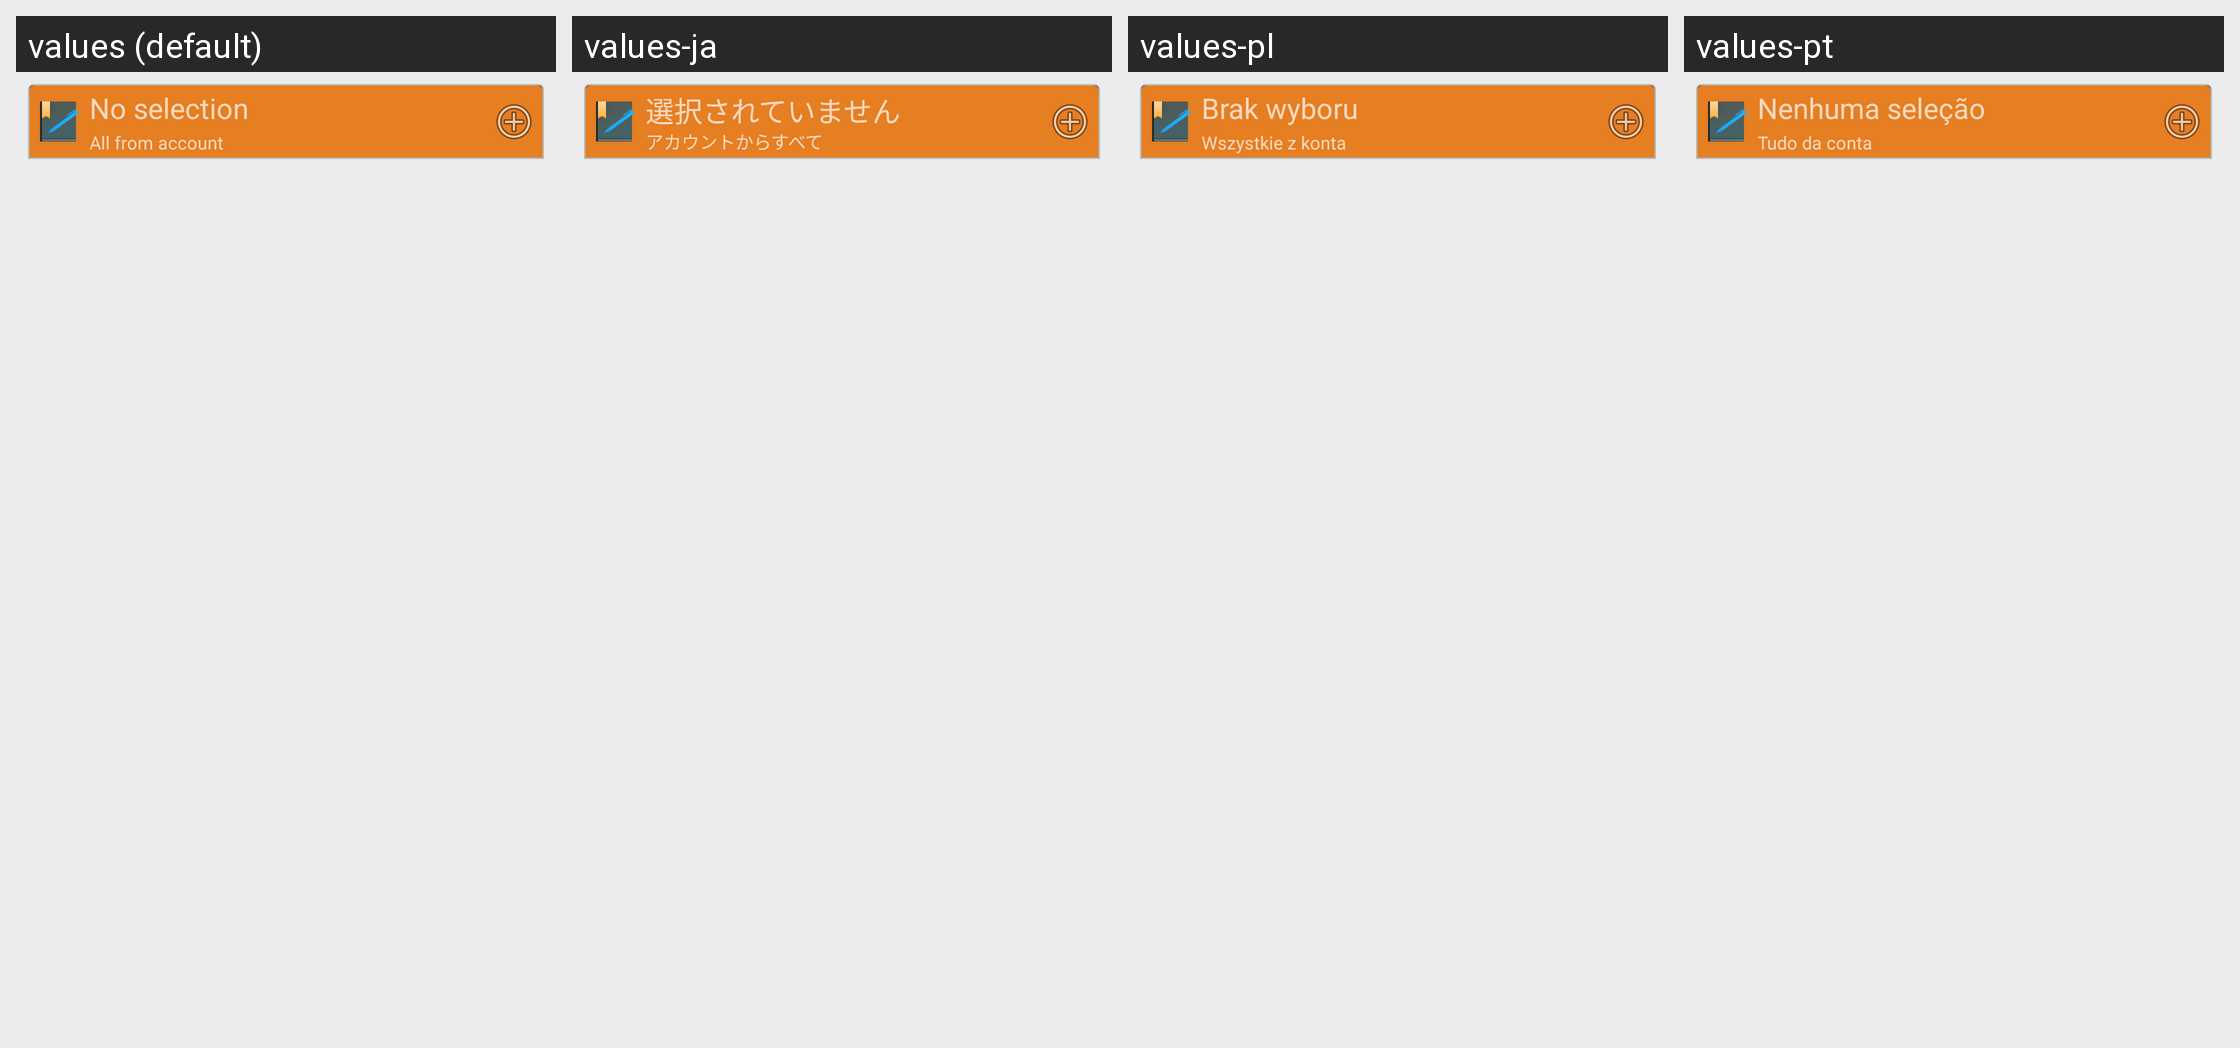

Translations of the strings shown on this Android screen, per locale in the grid:
Android screen res/layout/list_widget.xml rendered under 4 locales, left to right: values (default), values-ja, values-pl, values-pt. Device: Nexus 5 (rendered at 1080×1920; each locale shown at half size, 540×960, under a caption strip naming it); theme AppTheme.
Other locales in the repository, not shown: values-de, values-fr, values-it, values-pt-rBR, values-ru, values-tr, values-vi.
Strings drawn on this screen, with the default value and each locale's value (text and hints the layout hard-codes, and strings that could not be matched under every locale, appear in the picture but are not listed):

no_selection
  values: No selection
  values-ja: 選択されていません
  values-pl: Brak wyboru
  values-pt: Nenhuma seleção

widget_allnotes
  values: All from account
  values-ja: アカウントからすべて
  values-pl: Wszystkie z konta
  values-pt: Tudo da conta
